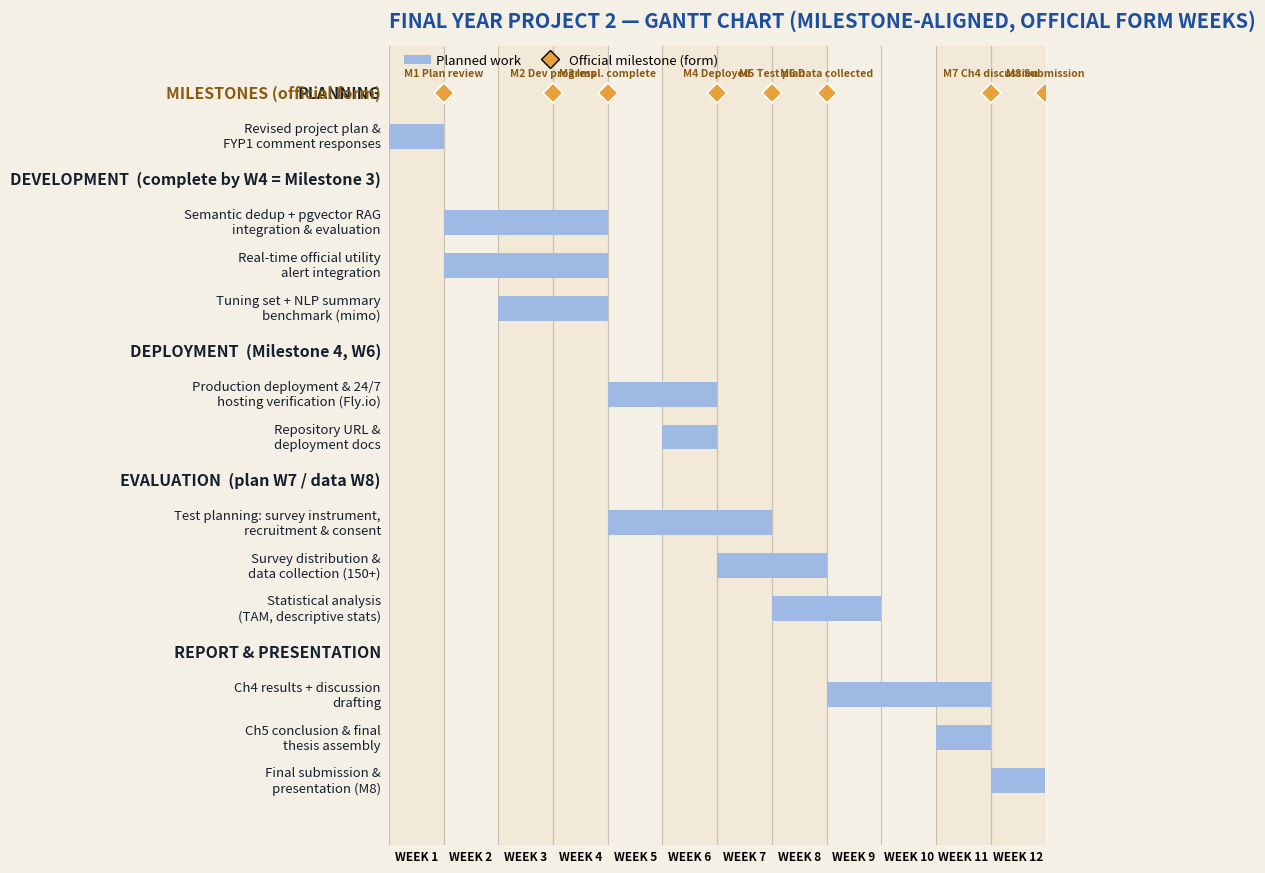

Reproduce this figure in Python.
# Milestone-aligned FYP2 Gantt chart — bar positions match the official
# Milestones Verification Form (FYP II) SEPT2627 weeks. Styled like the original.
import matplotlib
matplotlib.use("Agg")
import matplotlib.pyplot as plt
from matplotlib.patches import Patch
from matplotlib.lines import Line2D

DONE = "#1d4fa0"
PLAN = "#9db9e4"
MILE = "#e8a13a"

# (group name, [ (label, [(start_wk, end_wk)]) ])
groups = [
    ("PLANNING", [
        ("Revised project plan &\nFYP1 comment responses", [(0, 1)]),
    ]),
    ("DEVELOPMENT  (complete by W4 = Milestone 3)", [
        ("Semantic dedup + pgvector RAG\nintegration & evaluation", [(1, 4)]),
        ("Real-time official utility\nalert integration", [(1, 4)]),
        ("Tuning set + NLP summary\nbenchmark (mimo)", [(2, 4)]),
    ]),
    ("DEPLOYMENT  (Milestone 4, W6)", [
        ("Production deployment & 24/7\nhosting verification (Fly.io)", [(4, 6)]),
        ("Repository URL &\ndeployment docs", [(5, 6)]),
    ]),
    ("EVALUATION  (plan W7 / data W8)", [
        ("Test planning: survey instrument,\nrecruitment & consent", [(4, 7)]),
        ("Survey distribution &\ndata collection (150+)", [(6, 8)]),
        ("Statistical analysis\n(TAM, descriptive stats)", [(7, 9)]),
    ]),
    ("REPORT & PRESENTATION", [
        ("Ch4 results + discussion\ndrafting", [(8, 11)]),
        ("Ch5 conclusion & final\nthesis assembly", [(10, 11)]),
        ("Final submission &\npresentation (M8)", [(11, 12)]),
    ]),
]

# milestone week (1-based) -> label
milestones = {1: "M1 Plan review", 3: "M2 Dev progress", 4: "M3 Impl. complete",
              6: "M4 Deployed", 7: "M5 Test plan", 8: "M6 Data collected",
              11: "M7 Ch4 discussion", 12: "M8 Submission"}

rows = []
for gname, items in groups:
    rows.append(("GROUP", gname))
    for it in items:
        rows.append(("TASK", it))

n = len(rows)
fig, ax = plt.subplots(figsize=(15, 9.6), dpi=110)
fig.patch.set_facecolor("#f5f0e6")
ax.set_facecolor("#f5f0e6")

y = n + 1  # +1 for milestone row at top
for kind, payload in rows:
    y -= 1
    if kind == "GROUP":
        ax.text(-0.15, y + 0.5, payload, fontsize=11.5, fontweight="bold",
                ha="right", va="center", color="#14202e")
        continue
    label, spans = payload
    ax.text(-0.15, y + 0.5, label, fontsize=9.5, ha="right", va="center", color="#14202e")
    for (s, e) in spans:
        ax.barh(y + 0.5, e - s, left=s, height=0.58, color=PLAN, edgecolor="none", zorder=3)

# milestone row (top)
mile_y = n + 0.5
for wk, lbl in milestones.items():
    ax.plot(wk, mile_y, marker="D", markersize=10, color=MILE, mec="white", mew=1.2, zorder=6)
    ax.annotate(lbl, (wk, mile_y), textcoords="offset points", xytext=(0, 12),
                ha="center", fontsize=7.6, color="#8a5a10", fontweight="bold", rotation=0)
ax.text(-0.15, mile_y, "MILESTONES (official form)", fontsize=11.5, fontweight="bold",
        ha="right", va="center", color="#8a5a10")

ax.set_xlim(0, 12)
ax.set_ylim(0, n + 1.6)
ax.set_xticks([i + 0.5 for i in range(12)])
ax.set_xticklabels([f"WEEK {i+1}" for i in range(12)], fontsize=8.5, fontweight="bold")
ax.set_yticks([])
for i in range(13):
    ax.axvline(i, color="#c9c2b2", lw=0.8, zorder=1)
# highlight milestone weeks lightly
for wk in milestones:
    ax.axvspan(wk - 1, wk, color="#e8a13a", alpha=0.08, zorder=0)
for spine in ax.spines.values():
    spine.set_visible(False)
ax.tick_params(length=0)

ax.set_title("FINAL YEAR PROJECT 2 — GANTT CHART (MILESTONE-ALIGNED, OFFICIAL FORM WEEKS)",
             fontsize=14.5, fontweight="bold", color="#1d4fa0", pad=14, loc="left")
legend = [Patch(facecolor=PLAN, label="Planned work"),
          Line2D([0], [0], marker="D", color="none", markerfacecolor=MILE,
                 markersize=9, label="Official milestone (form)")]
ax.legend(handles=legend, loc="upper left", bbox_to_anchor=(0.005, 1.005),
          ncol=2, frameon=False, fontsize=9.5, handletextpad=0.4, columnspacing=1.2)

plt.tight_layout(rect=[0.24, 0.02, 0.98, 0.94])
plt.savefig("fyp2_gantt_milestone_aligned.png", dpi=110, bbox_inches="tight",
            facecolor=fig.get_facecolor())
print("saved fyp2_gantt_milestone_aligned.png")
